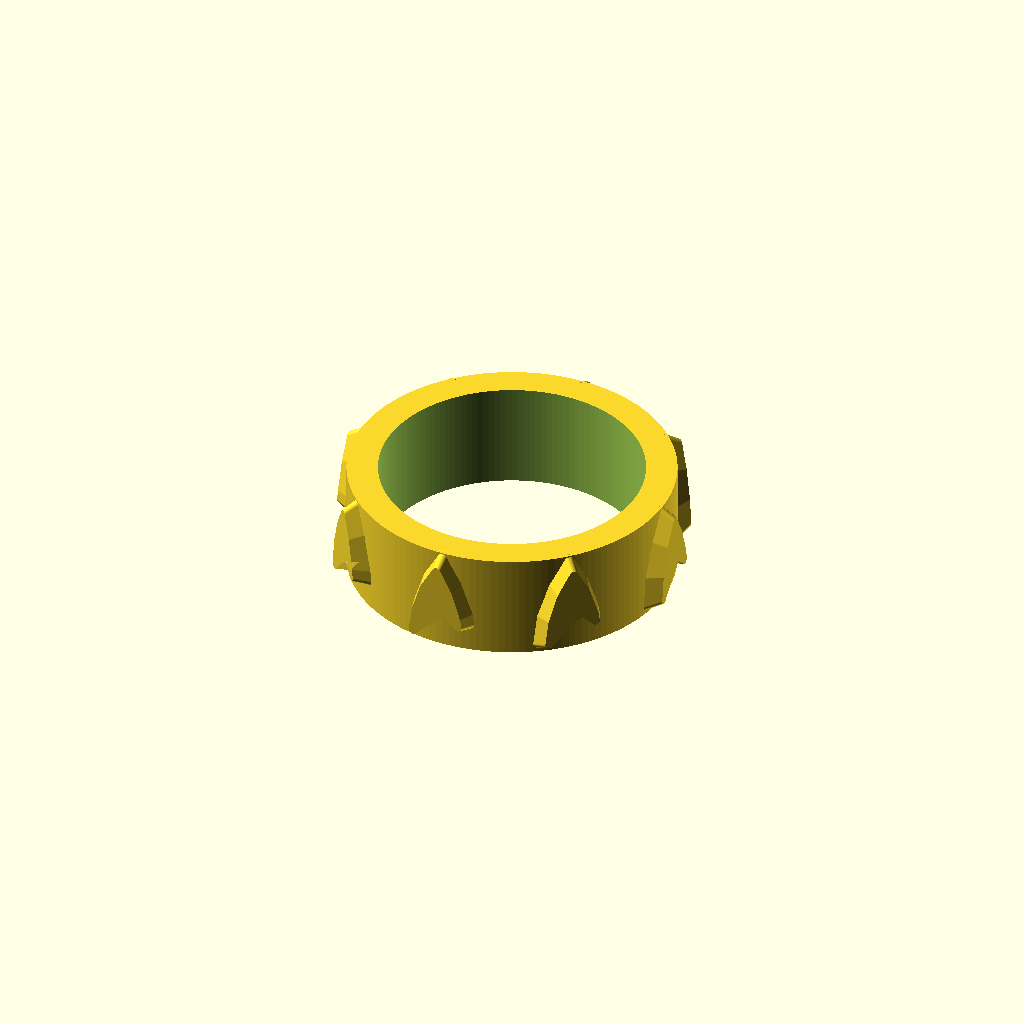
Cell 1 — every parameter at its default value.
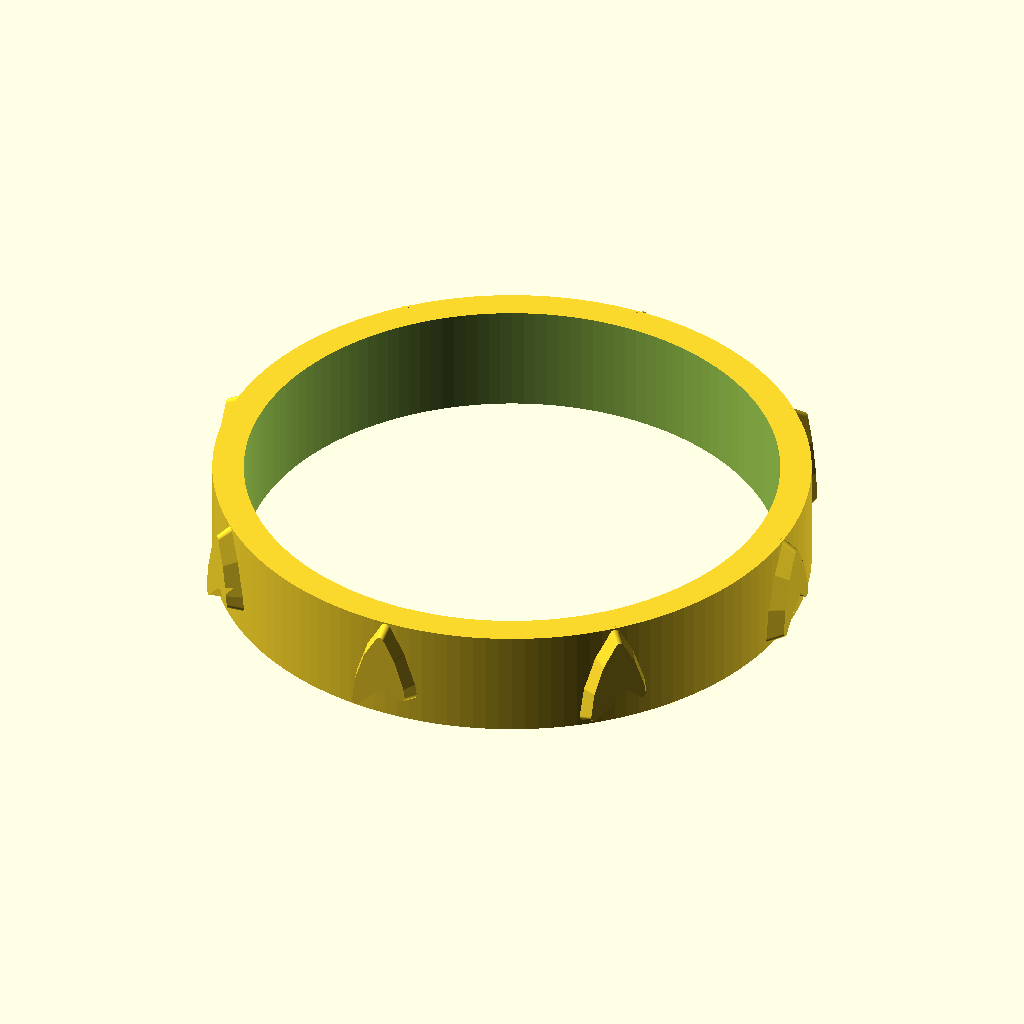
Cell 2: inner_diameter = 34.1 (everything else at default).
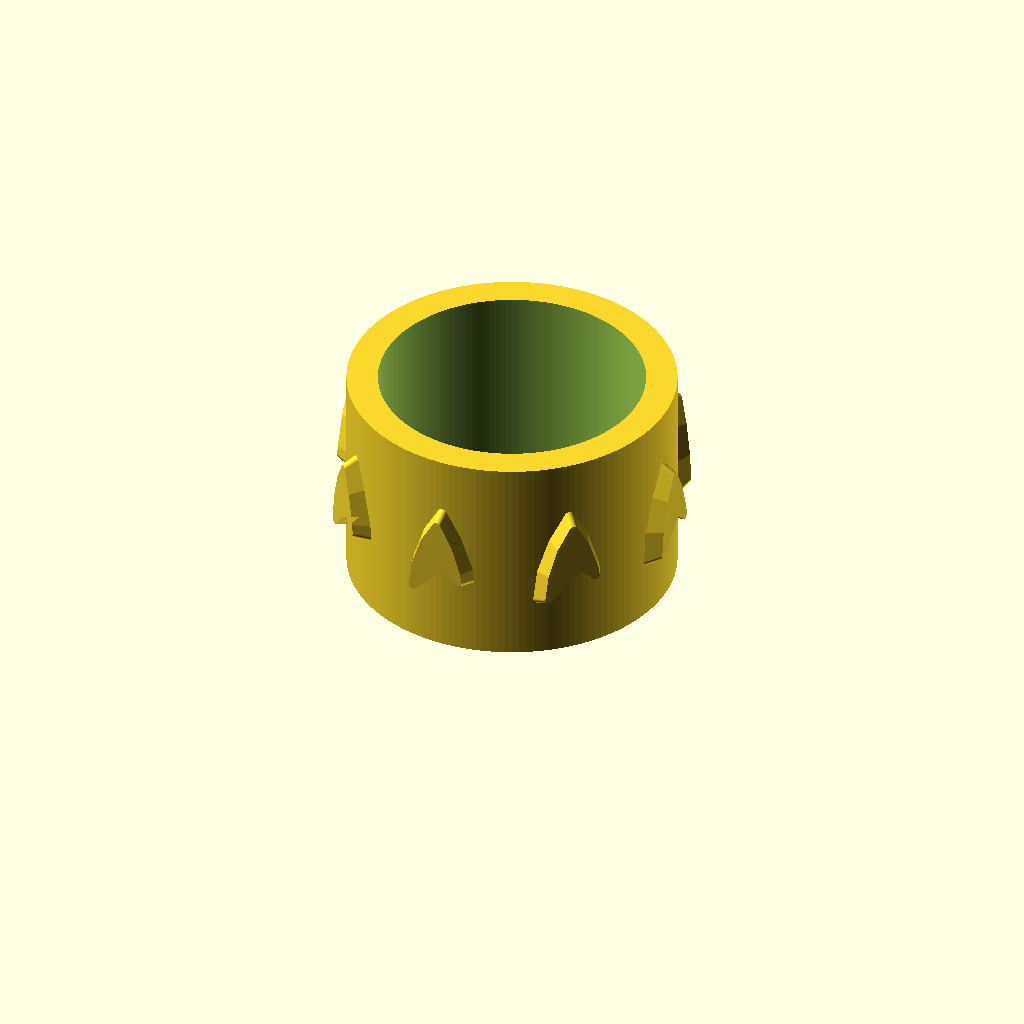
Cell 3: the same model with band_width = 14.
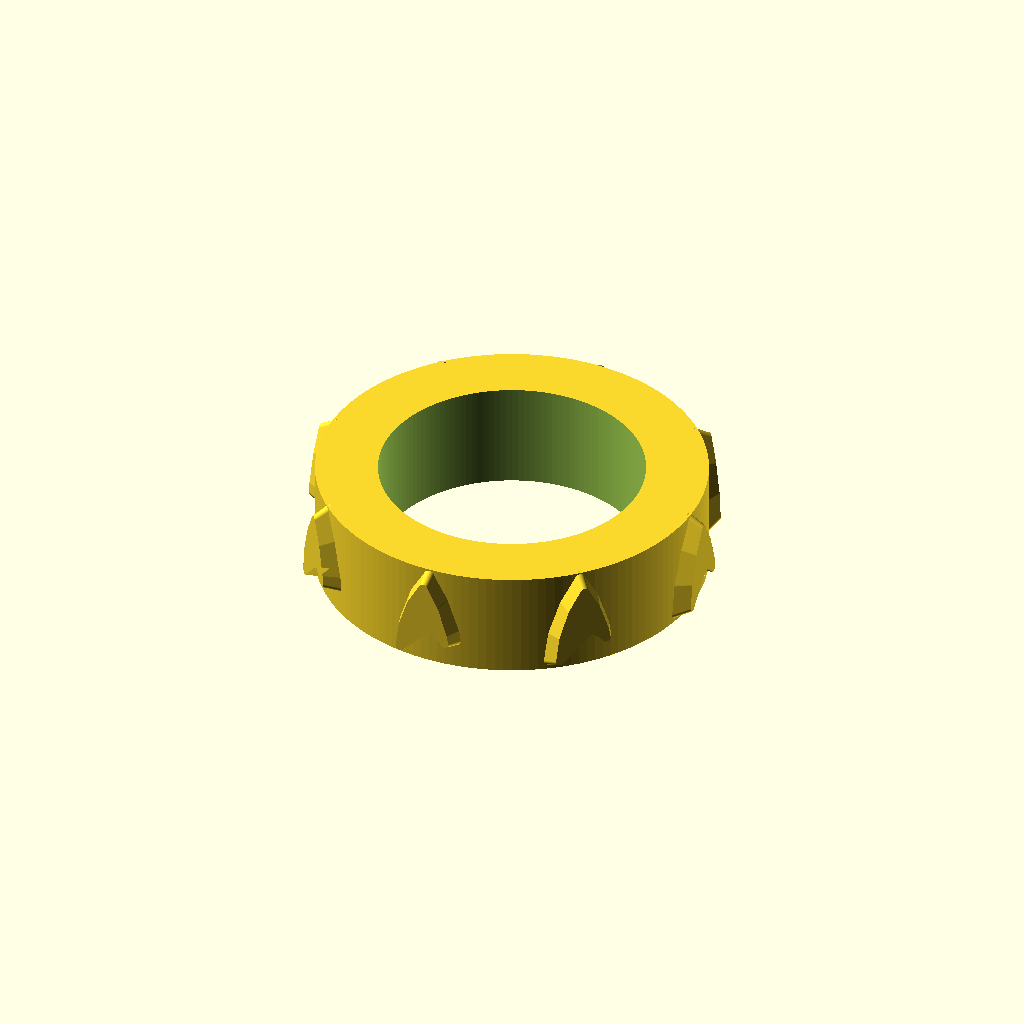
Cell 4: the same model with base_wall_thickness = 4.
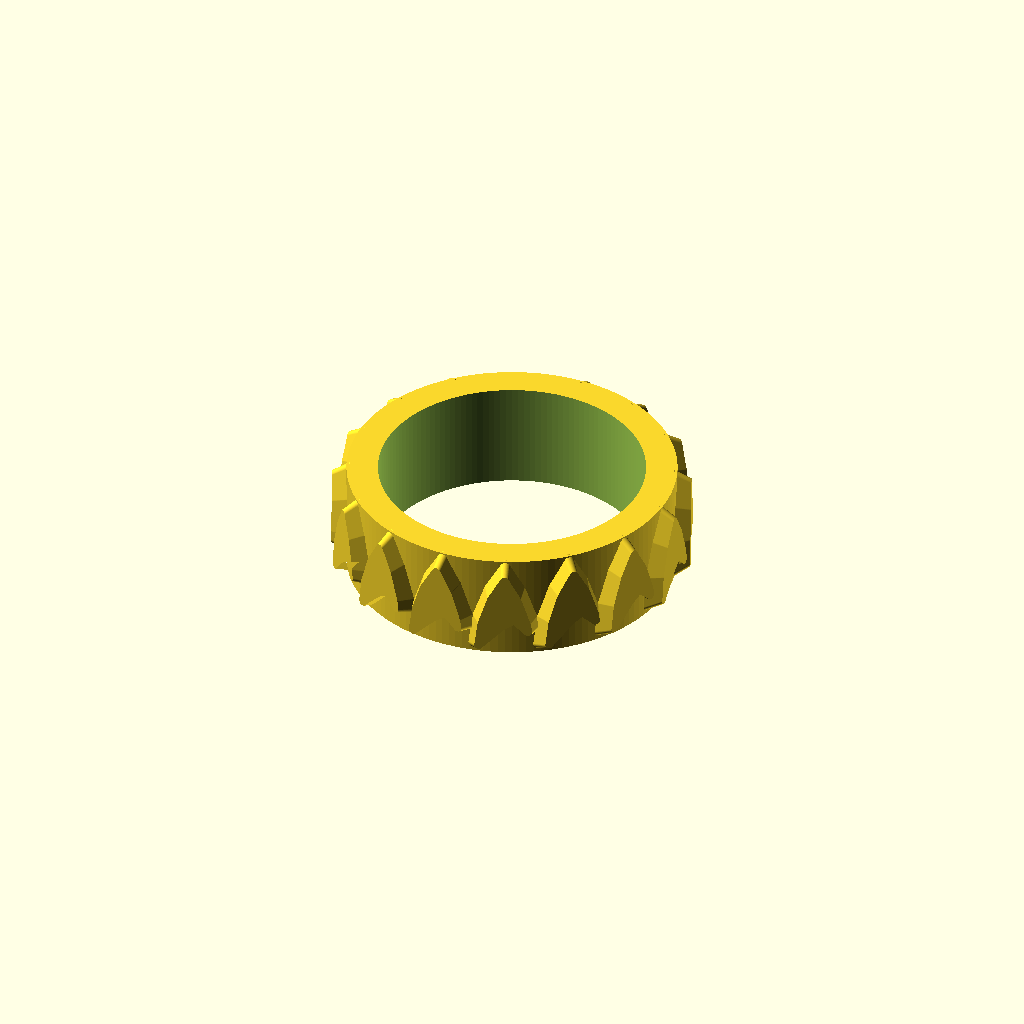
Cell 5: num_deltas = 16 (everything else at default).
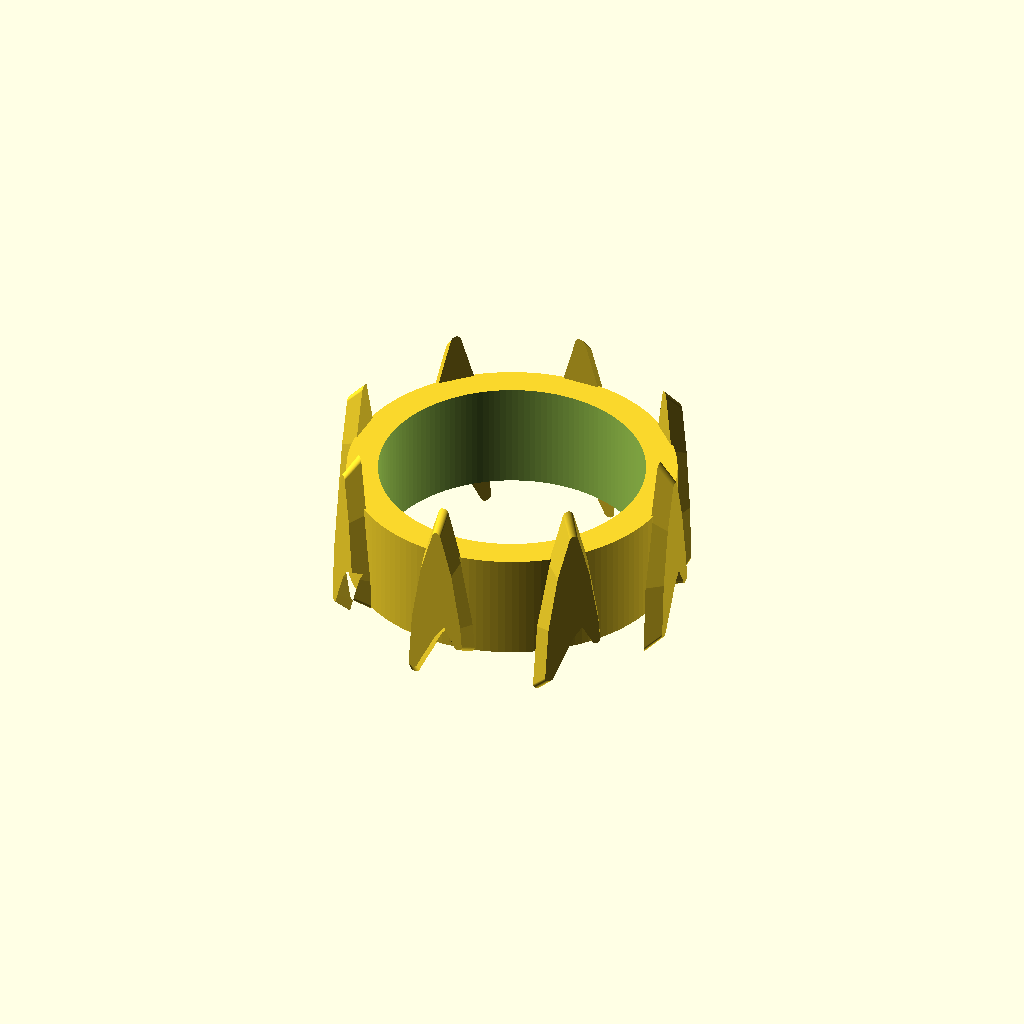
Cell 6: delta_length = 15.6 (everything else at default).
All cells are drawn from one camera (rotation 55°, 0°, 25°, orthographic, colour scheme Cornfield), so only the parameter changes between them.
The OpenSCAD source (star_trek_delta_ring/star_trek_delta_ring.scad):
// ============================================================================
// Star Trek Delta Raised-Relief TPU Ring (US Size 6 — 16.51 mm ID, 7.0 mm Width)
// 8 Asymmetric Starfleet Deltas (matched to Delta-shield.png) repeating nose-to-tail
// ============================================================================

inner_diameter      = 17.05;
band_width          = 7.0;
base_wall_thickness = 2.0;
num_deltas          = 8;
delta_length        = 7.8;
delta_wing_span     = 4.9;
delta_relief_height = 0.9;

$fn = 144;

module star_trek_delta_2d(w, h) {
    // Asymmetric Starfleet Delta shield contour matched to Delta-shield.png
    polygon(points=[
        [0.008 * w,  0.500 * h],
        [0.265 * w,  0.200 * h],
        [0.420 * w, -0.100 * h],
        [0.500 * w, -0.412 * h],
        [0.300 * w, -0.210 * h],
        [0.145 * w, -0.120 * h],
        [0.000 * w, -0.178 * h],
        [-0.250 * w, -0.335 * h],
        [-0.500 * w, -0.500 * h],
        [-0.420 * w, -0.100 * h],
        [-0.265 * w,  0.200 * h]
    ]);
}

r_in = inner_diameter / 2;
r_out = r_in + base_wall_thickness;

difference() {
    union() {
        // Base comfort-fit ring band
        cylinder(h = band_width, r = r_out);

        // 8 Raised & rounded Star Trek Deltas oriented long-wise around the band
        for (i = [0 : num_deltas - 1]) {
            rotate([0, 0, i * (360 / num_deltas)])
            translate([r_out - 0.2, 0, band_width / 2])
            rotate([0, 90, 0])
            rotate([0, 0, 90])
            linear_extrude(height = delta_relief_height + 0.2, scale = 0.82)
                offset(r = 0.35) offset(delta = -0.35)
                star_trek_delta_2d(delta_wing_span, delta_length);
        }
    }
    translate([0, 0, -0.5])
        cylinder(h = band_width + 1.0, r = r_in);
}
Customizer parameters (derived from the source; name, type, default, range or options):
inner_diameter: number, default 17.05
band_width: number, default 7
base_wall_thickness: number, default 2
num_deltas: number, default 8
delta_length: number, default 7.8
delta_wing_span: number, default 4.9
delta_relief_height: number, default 0.9
